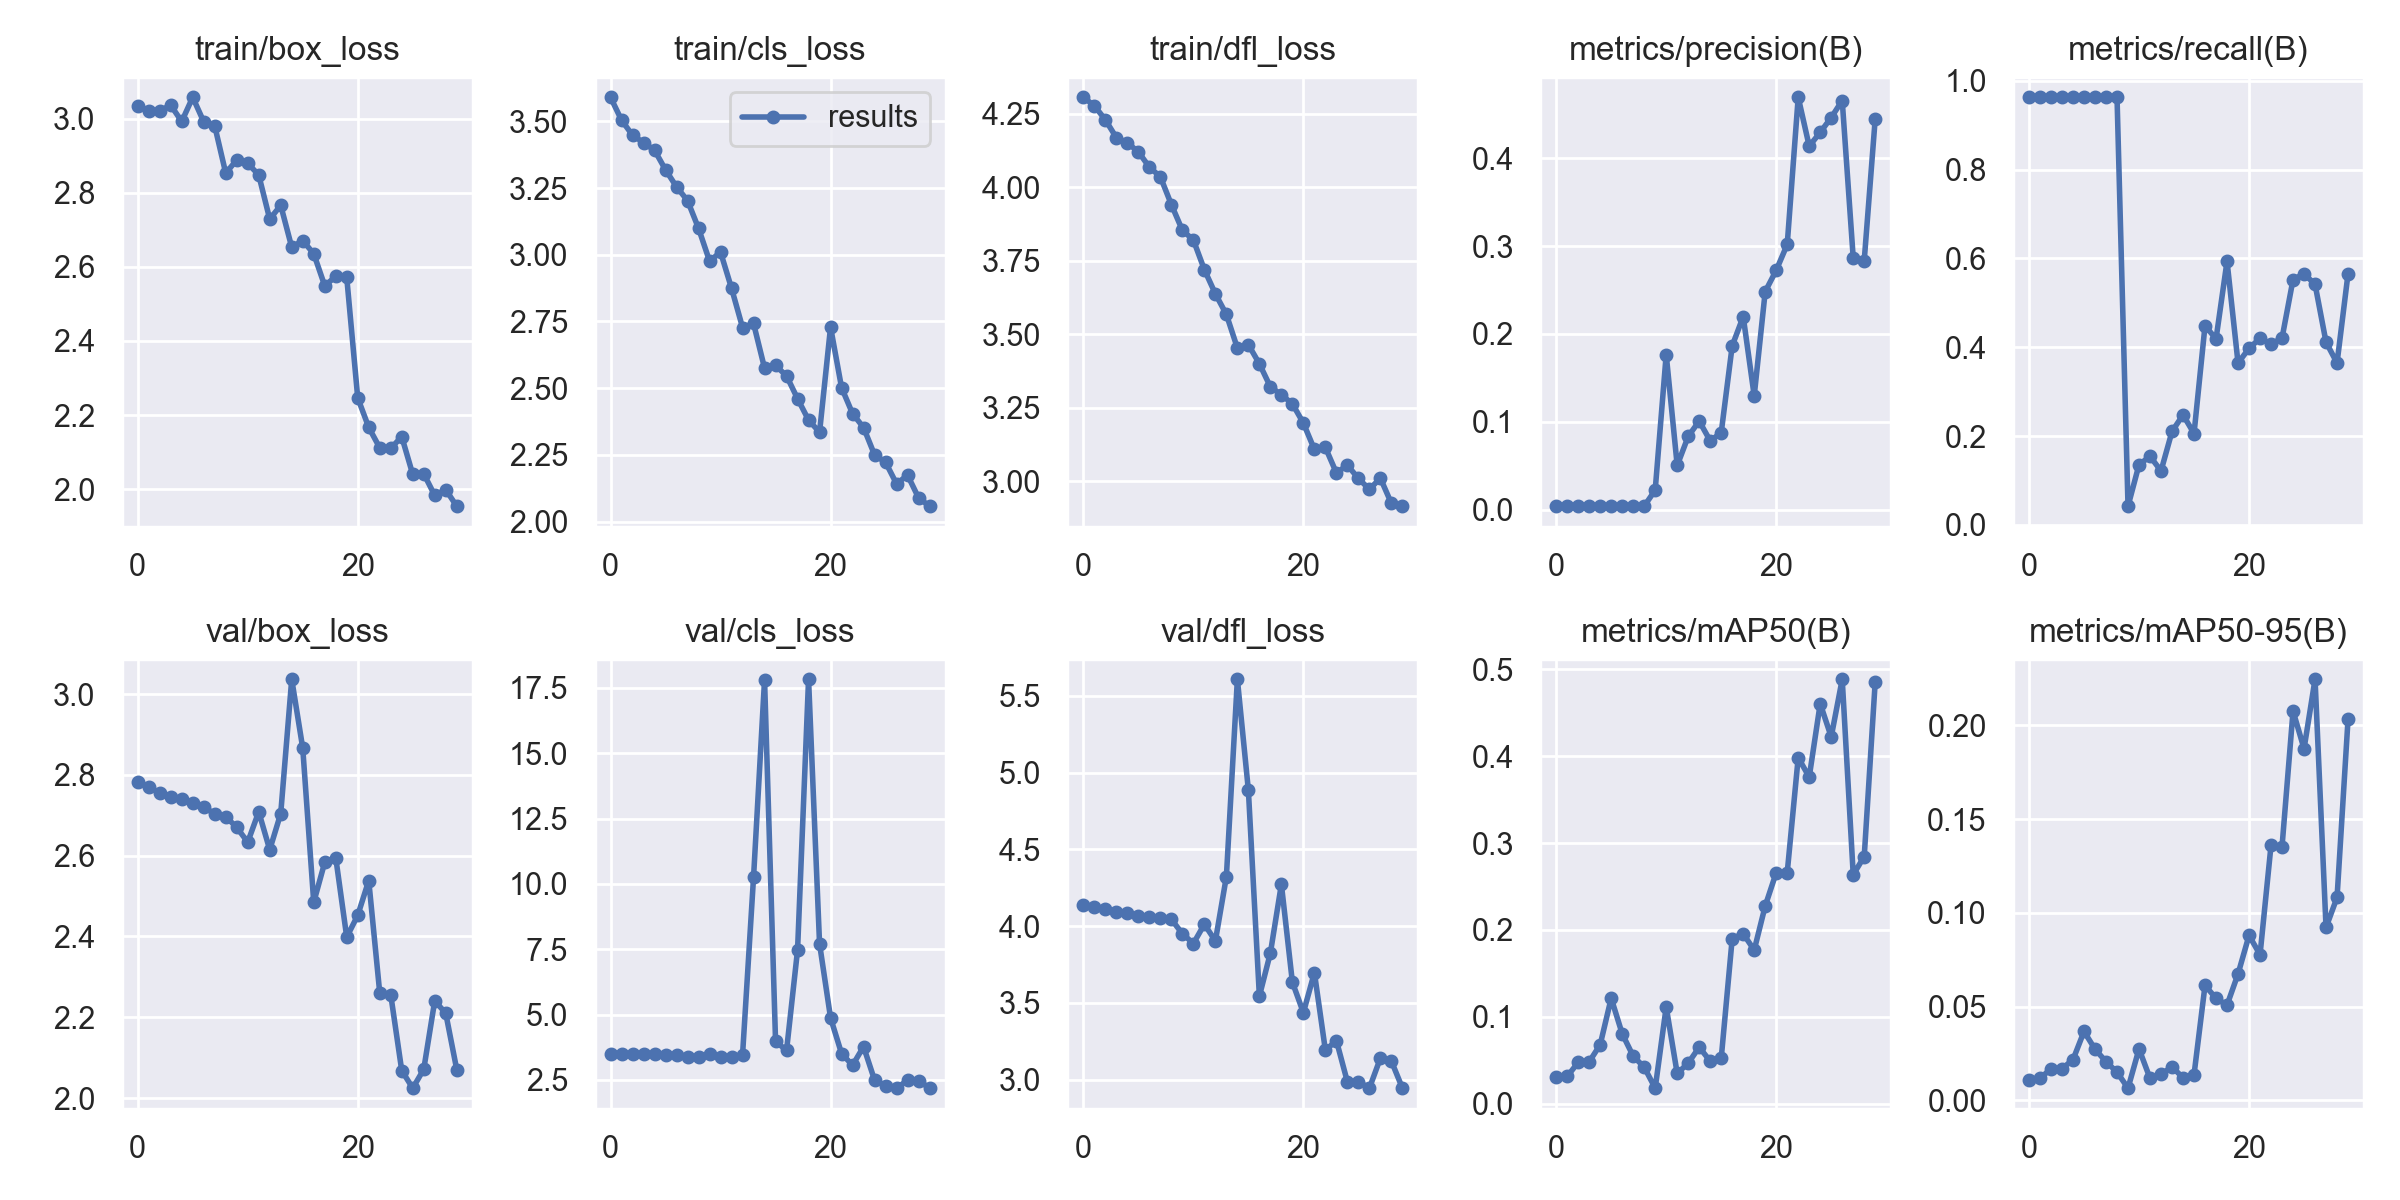

The file beside this chart, header and first rows:
epoch, train/box_loss, train/cls_loss, train/dfl_loss, metrics/precision(B), metrics/recall(B), metrics/mAP50(B), metrics/mAP50-95(B), val/box_loss, val/cls_loss, val/dfl_loss, lr/pg0, lr/pg1, lr/pg2
0, 3.034, 3.591, 4.305, 0.00412, 0.9626, 0.03059, 0.01067, 2.782, 3.505, 4.14, 0.0892, 0.0012, 0.0012
1, 3.021, 3.505, 4.276, 0.00416, 0.9626, 0.0314, 0.0118, 2.77, 3.503, 4.124, 0.07742, 0.002417, 0.002417
2, 3.021, 3.448, 4.229, 0.00417, 0.9626, 0.04752, 0.01674, 2.756, 3.494, 4.108, 0.06555, 0.003549, 0.003549
3, 3.037, 3.421, 4.168, 0.00418, 0.9626, 0.04819, 0.01687, 2.747, 3.494, 4.093, 0.05359, 0.004595, 0.004595
4, 2.993, 3.392, 4.15, 0.00418, 0.9626, 0.06796, 0.02168, 2.741, 3.488, 4.083, 0.04156, 0.005555, 0.005555
5, 3.058, 3.318, 4.12, 0.00419, 0.9626, 0.1215, 0.03674, 2.729, 3.469, 4.068, 0.02943, 0.00643, 0.00643
6, 2.992, 3.255, 4.068, 0.00412, 0.9626, 0.08048, 0.02727, 2.72, 3.445, 4.059, 0.01722, 0.007218, 0.007218
7, 2.981, 3.203, 4.035, 0.00399, 0.9626, 0.05479, 0.02062, 2.704, 3.387, 4.051, 0.00769, 0.00769, 0.00769
8, 2.853, 3.099, 3.94, 0.00395, 0.9626, 0.04204, 0.01502, 2.697, 3.365, 4.043, 0.00769, 0.00769, 0.00769
9, 2.889, 2.977, 3.853, 0.02227, 0.04206, 0.01788, 0.00648, 2.67, 3.504, 3.951, 0.00736, 0.00736, 0.00736
10, 2.88, 3.01, 3.82, 0.1765, 0.1355, 0.1114, 0.02742, 2.633, 3.357, 3.886, 0.00703, 0.00703, 0.00703
11, 2.848, 2.874, 3.719, 0.05025, 0.1542, 0.03482, 0.0117, 2.709, 3.364, 4.012, 0.0067, 0.0067, 0.0067
12, 2.729, 2.727, 3.637, 0.08337, 0.1215, 0.04668, 0.01391, 2.615, 3.462, 3.903, 0.00637, 0.00637, 0.00637
13, 2.766, 2.743, 3.567, 0.1008, 0.2103, 0.06509, 0.01781, 2.704, 10.26, 4.322, 0.00604, 0.00604, 0.00604
14, 2.653, 2.575, 3.453, 0.07831, 0.2477, 0.04893, 0.01204, 3.037, 17.81, 5.608, 0.00571, 0.00571, 0.00571
15, 2.671, 2.585, 3.464, 0.08754, 0.2056, 0.05214, 0.01367, 2.866, 3.972, 4.885, 0.00538, 0.00538, 0.00538
16, 2.636, 2.546, 3.4, 0.1865, 0.4486, 0.1901, 0.06131, 2.485, 3.629, 3.543, 0.00505, 0.00505, 0.00505
17, 2.549, 2.461, 3.321, 0.2198, 0.4185, 0.1956, 0.05435, 2.583, 7.47, 3.824, 0.00472, 0.00472, 0.00472
18, 2.574, 2.381, 3.294, 0.1295, 0.5935, 0.1769, 0.05078, 2.595, 17.83, 4.272, 0.00439, 0.00439, 0.00439
19, 2.571, 2.335, 3.263, 0.2482, 0.3645, 0.2276, 0.06739, 2.398, 7.707, 3.634, 0.00406, 0.00406, 0.00406
20, 2.246, 2.729, 3.198, 0.2724, 0.3972, 0.266, 0.08796, 2.452, 4.872, 3.435, 0.00373, 0.00373, 0.00373
21, 2.167, 2.502, 3.108, 0.3018, 0.4202, 0.266, 0.07764, 2.538, 3.508, 3.697, 0.0034, 0.0034, 0.0034
22, 2.111, 2.405, 3.115, 0.4694, 0.4065, 0.3984, 0.1361, 2.26, 3.059, 3.19, 0.00307, 0.00307, 0.00307
23, 2.11, 2.353, 3.029, 0.4137, 0.4206, 0.376, 0.1353, 2.256, 3.772, 3.254, 0.00274, 0.00274, 0.00274
24, 2.142, 2.25, 3.055, 0.4295, 0.5523, 0.4605, 0.2076, 2.068, 2.49, 2.985, 0.00241, 0.00241, 0.00241
25, 2.04, 2.222, 3.01, 0.4463, 0.565, 0.4223, 0.1875, 2.024, 2.272, 2.986, 0.00208, 0.00208, 0.00208
26, 2.041, 2.141, 2.973, 0.4657, 0.5417, 0.4886, 0.2245, 2.071, 2.183, 2.944, 0.00175, 0.00175, 0.00175
27, 1.983, 2.174, 3.011, 0.2865, 0.4112, 0.2636, 0.0922, 2.241, 2.484, 3.139, 0.00142, 0.00142, 0.00142
28, 1.998, 2.089, 2.925, 0.2835, 0.3645, 0.2846, 0.1082, 2.21, 2.471, 3.12, 0.00109, 0.00109, 0.00109
29, 1.954, 2.058, 2.916, 0.4451, 0.5654, 0.4859, 0.2033, 2.071, 2.184, 2.944, 0.00076, 0.00076, 0.00076
